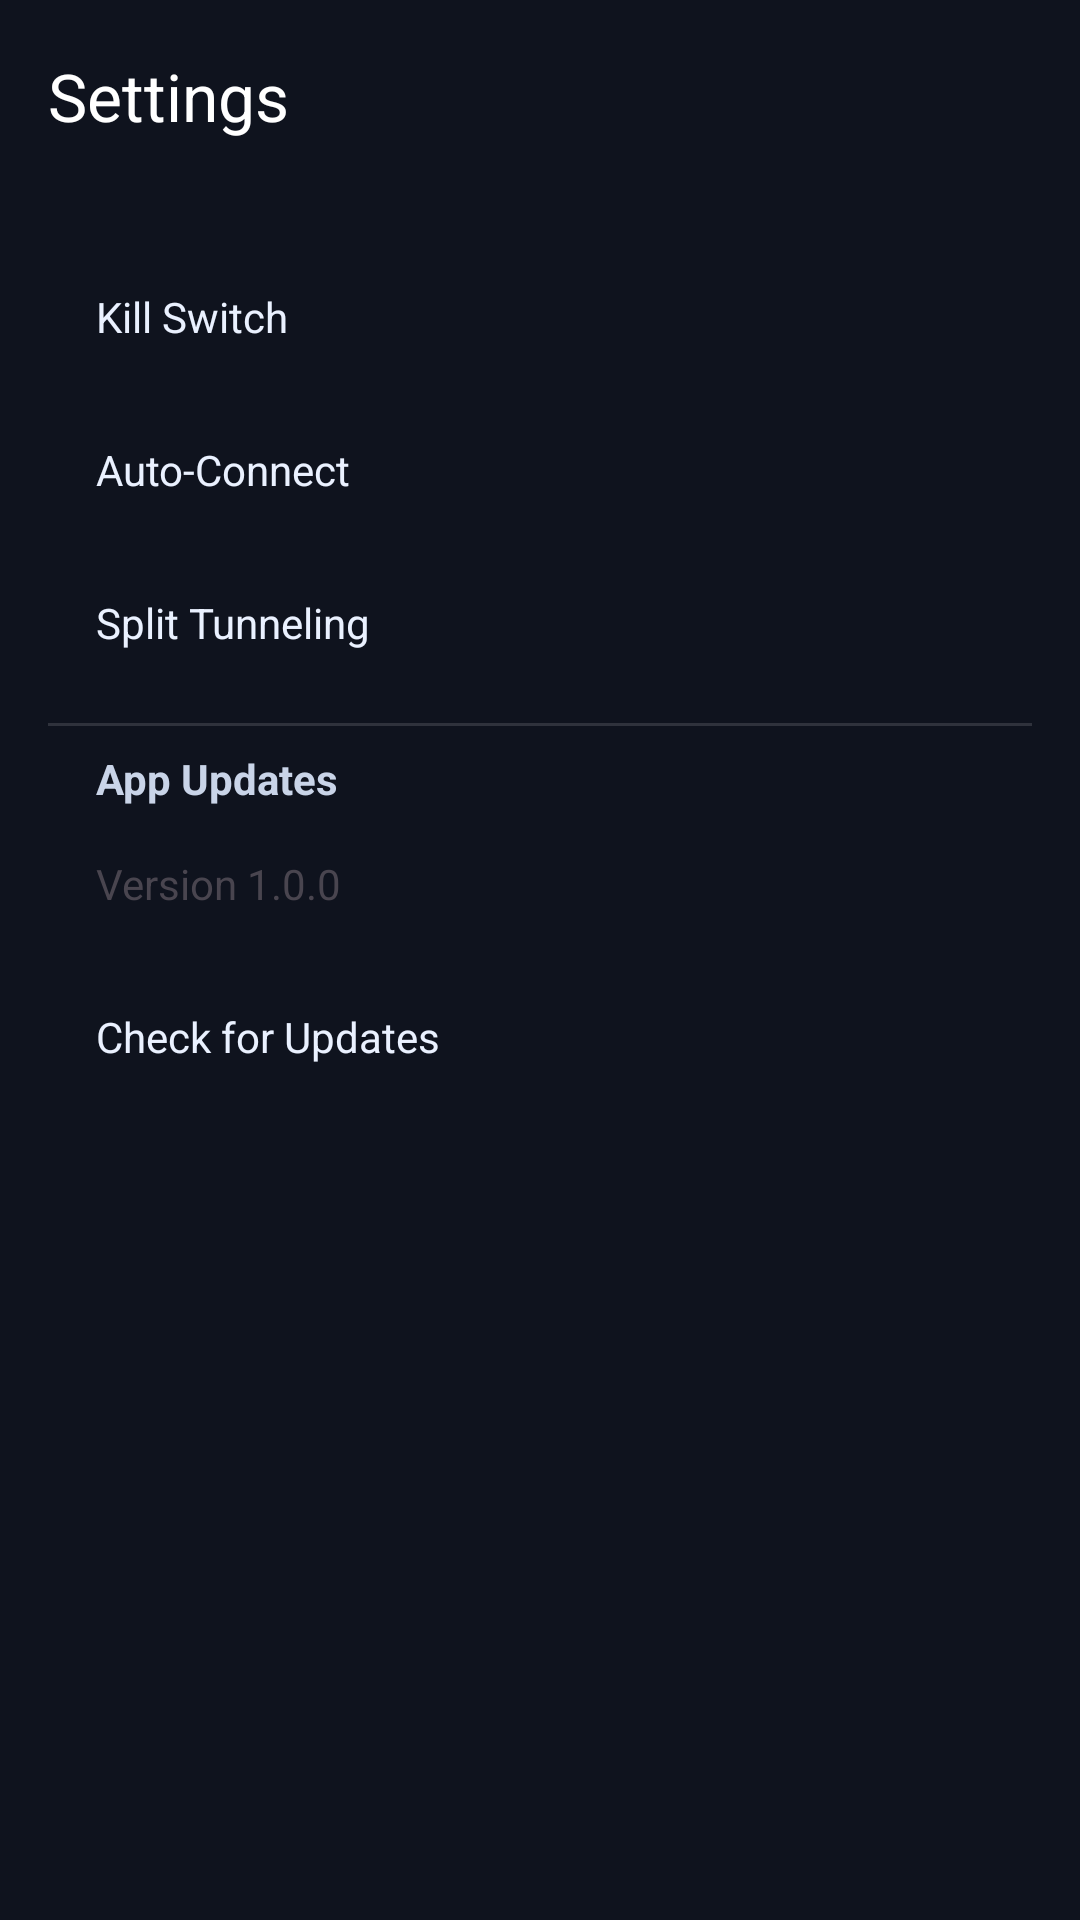

Layout XML and referenced resources for this Android screen:
<!-- AndroidManifest.xml: application theme Theme.AioVpn -->
<!-- res/layout/activity_settings.xml -->
<?xml version="1.0" encoding="utf-8"?>
<androidx.constraintlayout.widget.ConstraintLayout xmlns:android="http://schemas.android.com/apk/res/android"
    xmlns:app="http://schemas.android.com/apk/res-auto"
    android:layout_width="match_parent"
    android:layout_height="match_parent"
    android:background="@color/aio_background">

    <com.google.android.material.appbar.MaterialToolbar
        android:id="@+id/topBar"
        android:layout_width="0dp"
        android:layout_height="wrap_content"
        android:background="@color/aio_background"
        app:title="@string/aio_title_settings"
        app:titleTextColor="@android:color/white"
        app:navigationIcon="@drawable/ic_menu"
        app:layout_constraintTop_toTopOf="parent"
        app:layout_constraintStart_toStartOf="parent"
        app:layout_constraintEnd_toEndOf="parent"/>

    <androidx.core.widget.NestedScrollView
        android:layout_width="0dp"
        android:layout_height="0dp"
        app:layout_constraintTop_toBottomOf="@id/topBar"
        app:layout_constraintBottom_toBottomOf="parent"
        app:layout_constraintStart_toStartOf="parent"
        app:layout_constraintEnd_toEndOf="parent">

        <LinearLayout
            android:layout_width="match_parent"
            android:layout_height="wrap_content"
            android:orientation="vertical"
            android:padding="16dp">

            <TextView
                android:id="@+id/settingKillSwitch"
                android:layout_width="match_parent"
                android:layout_height="wrap_content"
                android:padding="16dp"
                android:text="@string/aio_setting_kill_switch"
                android:textColor="@color/aio_text_primary" />

            <TextView
                android:id="@+id/settingAutoConnect"
                android:layout_width="match_parent"
                android:layout_height="wrap_content"
                android:padding="16dp"
                android:text="@string/aio_setting_auto_connect"
                android:textColor="@color/aio_text_primary" />

            <TextView
                android:id="@+id/settingSplitTunneling"
                android:layout_width="match_parent"
                android:layout_height="wrap_content"
                android:padding="16dp"
                android:text="Split Tunneling"
                android:textColor="@color/aio_text_primary" />

            <View
                android:layout_width="match_parent"
                android:layout_height="1dp"
                android:background="@color/aio_divider"
                android:layout_marginVertical="8dp" />

            <TextView
                android:layout_width="wrap_content"
                android:layout_height="wrap_content"
                android:text="App Updates"
                android:paddingHorizontal="16dp"
                android:textColor="@color/aio_text_secondary"
                android:textStyle="bold" />

            <TextView
                android:id="@+id/currentVersionText"
                android:layout_width="match_parent"
                android:layout_height="wrap_content"
                android:padding="16dp"
                android:text="Version 1.0.0" />

            <TextView
                android:id="@+id/settingCheckUpdates"
                android:layout_width="match_parent"
                android:layout_height="wrap_content"
                android:padding="16dp"
                android:text="Check for Updates"
                android:textColor="@color/aio_text_primary" />

        </LinearLayout>
    </androidx.core.widget.NestedScrollView>

</androidx.constraintlayout.widget.ConstraintLayout>
<!-- resources referenced by this layout -->
<resources>
  <color name="aio_background">#0F131E</color>
  <color name="aio_divider">#22FFFFFF</color>
  <color name="aio_text_primary">#EAF1FF</color>
  <color name="aio_text_secondary">#C9D4E8</color>
  <string name="aio_setting_auto_connect">Auto-Connect</string>
  <string name="aio_setting_kill_switch">Kill Switch</string>
  <string name="aio_title_settings">Settings</string>
  <style name="Theme.AioVpn" parent="Theme.Material3.DayNight.NoActionBar">
          
          <item name="colorPrimary">@color/aio_background</item>
          <item name="android:windowBackground">@color/aio_background</item>
          <item name="android:statusBarColor">@color/aio_background</item>
          <item name="materialAlertDialogTheme">@style/Aio.Dialog</item>
      </style>
  <!-- drawable aio_dialog_background (drawable) -->
  <?xml version="1.0" encoding="utf-8"?>
  <shape xmlns:android="http://schemas.android.com/apk/res/android" android:shape="rectangle">
      <solid android:color="@color/aio_dialog_surface" />
      <corners android:radius="10dp" />
  </shape>
  <style name="Aio.Dialog.Shape" parent="ShapeAppearance.Material3.MediumComponent">
          <item name="cornerFamily">rounded</item>
          <item name="cornerSize">20dp</item>
      </style>
  <color name="aio_dialog_surface">#1A1F2B</color>
  <style name="Aio.DialogTitle" parent="TextAppearance.Material3.TitleMedium">
          <item name="android:layout_width">match_parent</item>
          <item name="android:layout_height">wrap_content</item>
          <item name="android:textColor">@color/aio_text_primary</item>
      </style>
  <style name="Aio.DialogBody" parent="TextAppearance.Material3.BodyMedium">
          <item name="android:layout_width">match_parent</item>
          <item name="android:layout_height">wrap_content</item>
          <item name="android:textColor">@color/aio_text_secondary</item>
      </style>
  <style name="Aio.DialogButton.Primary" parent="Widget.Material3.Button">
          <item name="android:layout_width">wrap_content</item>
          <item name="android:layout_height">wrap_content</item>
          <item name="backgroundTint">@color/aio_dialog_button_tint</item>
          <item name="android:textColor">@color/aio_dialog_button_text</item>
          <item name="cornerRadius">20dp</item>
          <item name="android:minHeight">40dp</item>
          <item name="android:insetTop">0dp</item>
          <item name="android:insetBottom">0dp</item>
          <item name="android:layout_marginStart">6dp</item>
          <item name="android:layout_marginEnd">6dp</item>
      </style>
  <style name="Aio.DialogButton.Secondary" parent="Widget.Material3.Button">
          <item name="android:layout_width">wrap_content</item>
          <item name="android:layout_height">wrap_content</item>
          <item name="backgroundTint">@color/aio_dialog_button_tint</item>
          <item name="android:textColor">@color/aio_dialog_button_text</item>
          <item name="cornerRadius">20dp</item>
          <item name="android:minHeight">40dp</item>
          <item name="android:insetTop">0dp</item>
          <item name="android:insetBottom">0dp</item>
          <item name="android:layout_marginStart">6dp</item>
          <item name="android:layout_marginEnd">6dp</item>
      </style>
  <color name="aio_dialog_button_text">#FFFFFF</color>
</resources>
